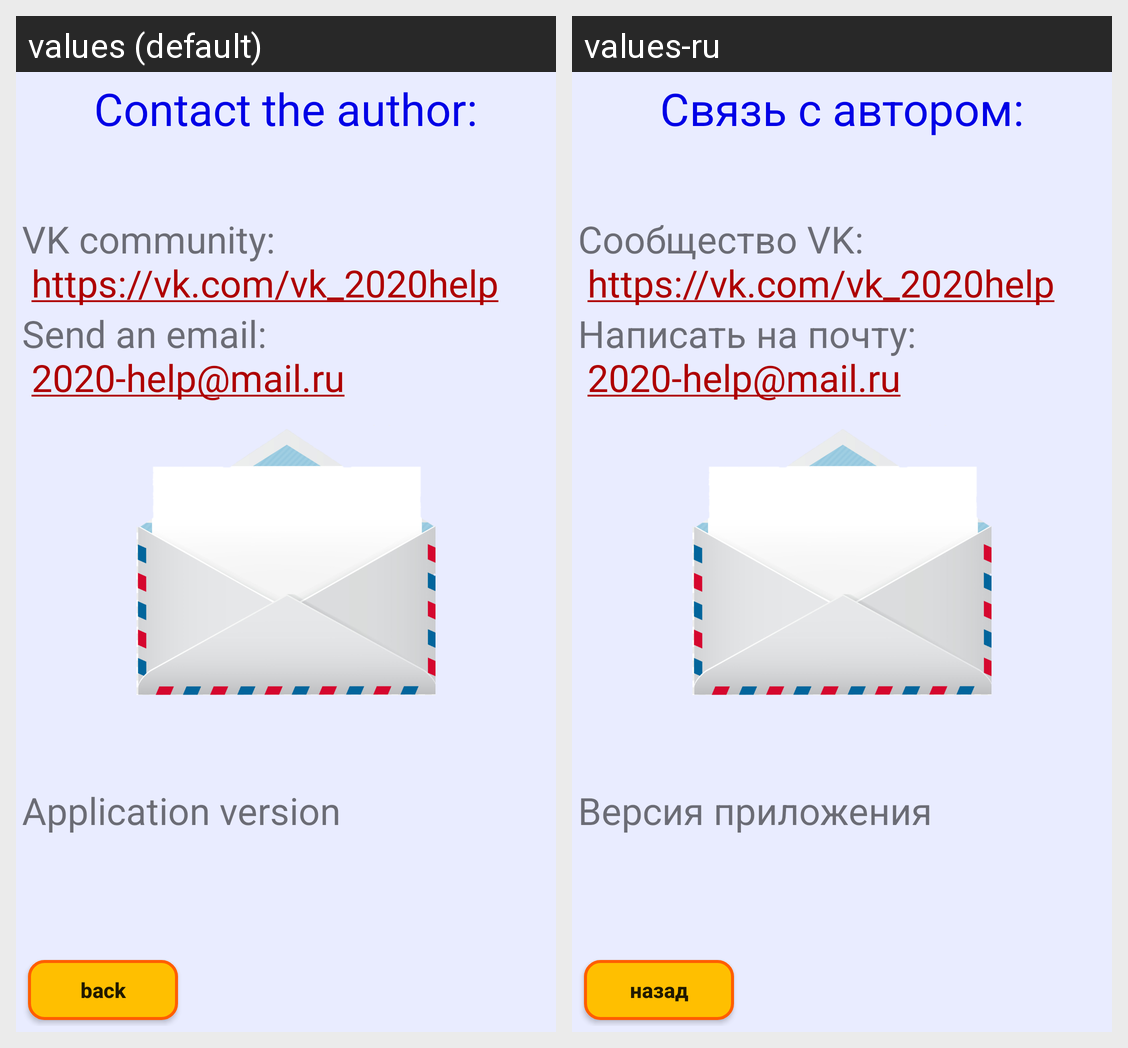

For this localized Android screen grid, give each drawn string resource with its value in every locale shown.
Android screen res/layout/activity_info.xml rendered under 2 locales, left to right: values (default), values-ru. Device: Nexus 5 (rendered at 1080×1920; each locale shown at half size, 540×960, under a caption strip naming it); theme AppTheme.
Strings drawn on this screen, with the default value and each locale's value (text and hints the layout hard-codes, and strings that could not be matched under every locale, appear in the picture but are not listed):

txt_info
  values: Contact the author:
  values-ru: Связь с автором:

vk_info
  values: VK community:
       https://vk.com/vk_2020help
  values-ru: Сообщество VK:
       https://vk.com/vk_2020help

mail_info
  values: Send an email:
       2020-help@mail.ru
  values-ru: Написать на почту:
       2020-help@mail.ru

version
  values: Application version 
  values-ru: Версия приложения 

back
  values: back
  values-ru: назад
